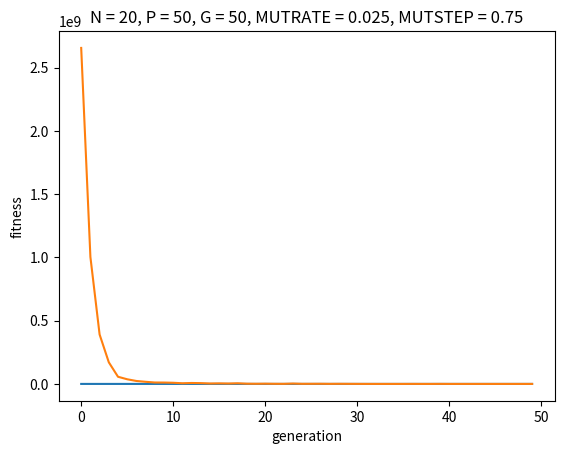

Python code for this plot:
import random as rand
import copy
import matplotlib.pyplot as plt
import numpy as np
import csv


N = 20   # amount of genes for individual
P = 50   # amount of population of individuals
L = 10   # times to loop for accuracy
G = 50   # amount of generations
MUTRATE = 0.025  # mutation rate
MUTSTEP = 0.75  # amount to change gene by if mutation occurs

file = "datafile.csv"   # file to save data in
show_graph = True       # whether or not to show graph
gen_start = 0           # if graph is shown, which generation to start displaying the results

# func1
#GENE_MIN = -100
#GENE_MAX = 100

# func2
GENE_MIN = -5
GENE_MAX = 10


class Individual:
    def __init__(self):
        self.gene = [0]*N
        self.fitness = 0



# func 1
"""
def calculate_fitness(ind):
    fitness = 0
    for i in range(1, N-1):
        fitness = fitness + (100 * (ind.gene[i+1] - (ind.gene[i] ** 2)) ** 2) + ((1 - ind.gene[i]) ** 2)
    ind.fitness = fitness
    #print(str(fitness))
    return fitness
"""

# func 2
#"""
def calculate_fitness(ind):
    fitness = 0

    sum1 = 0
    for i in range(1, N):
        sum1 = sum1 + (ind.gene[i] ** 2)

    sum2 = 0
    for j in range(1, N):
        sum2 = sum2 + (0.5 * j * ind.gene[j])
    sum2 = sum2 ** 2

    sum3 = 0
    for k in range(1, N):
        sum3 = sum3 + (0.5 * k * ind.gene[k])
    sum3 = sum3 ** 4

    fitness = sum1 + sum2 + sum3
    ind.fitness = fitness
    #print(str(fitness))
    return fitness
#"""


def get_lowest_fitness(pop):
    lowest_fitness = pop[0].fitness
    for ind in pop:
        if ind.fitness < lowest_fitness:
            lowest_fitness = ind.fitness
    return lowest_fitness


def get_mean_fitness(pop):
    mean_fitness = 0
    for individual in pop:
        mean_fitness = mean_fitness + individual.fitness
    mean_fitness = mean_fitness / len(pop)
    return mean_fitness



total_lowest_fitnesses = np.zeros(G)
total_mean_fitnesses = np.zeros(G)

# loop algorithm for accuracy
for l in range(L):
    lowest_fitnesses = []
    mean_fitnesses = []

    individuals_array = []

    for x in range(P):
        # create array N long and populate with random floats between 1 and 0
        tempgene = []
        for y in range(N):
            tempgene.append(rand.uniform(GENE_MIN, GENE_MAX))
        individual = Individual()
        individual.gene = tempgene.copy()
        calculate_fitness(individual)
        individuals_array.append(individual)

    # run generations
    for gen in range(G):
        # get offspring from individuals array
        offspring_array = []
        for i in range(P):
            parent1 = rand.randint(0, P-1)
            off1 = copy.deepcopy(individuals_array[parent1])
            parent2 = rand.randint(0, P-1)
            off2 = copy.deepcopy(individuals_array[parent2])
            # add the better comparison to offspring
            if off1.fitness < off2.fitness:
                offspring_array.append(off1)
            else:
                offspring_array.append(off2)


        mutated_array = []
        # cross over
        toff1 = Individual()
        toff2 = Individual()
        toff1_copy = Individual()
        for i in range(0, P, 2):
            toff1 = copy.deepcopy(offspring_array[i])
            toff2 = copy.deepcopy(offspring_array[i+1])
            toff1_copy = copy.deepcopy(offspring_array[i])
            cross_over_point = rand.randint(1, N)
            # cross over genes starting from cross over point to the end
            for j in range(cross_over_point, N):
                toff1.gene[j] = toff2.gene[j]
                toff2.gene[j] = toff1_copy.gene[j]
            # add crossed over offspring to new array
            mutated_array.append(copy.deepcopy(toff1))
            mutated_array.append(copy.deepcopy(toff2))

        # mutation
        for i in range(P):
            new_individual = Individual()
            new_individual.gene = []
            for j in range(N):
                gene = mutated_array[i].gene[j]
                mutprob = rand.random()
                if mutprob < MUTRATE:
                    alter = rand.uniform(-MUTSTEP, MUTSTEP)
                    gene = gene + alter
                    if gene < GENE_MIN:
                        gene = GENE_MIN
                    if gene > GENE_MAX:
                        gene = GENE_MAX
                new_individual.gene.append(gene)
            calculate_fitness(new_individual)
            mutated_array[i] = copy.deepcopy(new_individual)

        # calculate lowest and mean fitness
        lowest_fitness = get_lowest_fitness(mutated_array)
        mean_fitness = get_mean_fitness(mutated_array)

        if gen > 0:
            if lowest_fitness > lowest_fitnesses[gen-1]:
                lowest_fitness = lowest_fitnesses[gen-1]

        # save lowest and mean fitness from this generation
        lowest_fitnesses.append(lowest_fitness)
        mean_fitnesses.append(mean_fitness)

        # copy mutated population into individuals array to begin new generation
        individuals_array = copy.deepcopy(mutated_array)

        # for following what point the algorithm is at, used for when it took a long time to run
        '''if (gen+1) % 100 == 0:
            print(f"Loop {l+1} gen {gen+1}")'''

    #add up total fitnesses
    for i in range(G):
        total_lowest_fitnesses[i] = total_lowest_fitnesses[i] + lowest_fitnesses[i]
        total_mean_fitnesses[i] = total_mean_fitnesses[i] + mean_fitnesses[i]


# divide by the amount of times looped for average
for i in range(G):
    total_lowest_fitnesses[i] = total_lowest_fitnesses[i] / L
    total_mean_fitnesses[i] = total_mean_fitnesses[i] / L


# print data per generation in terminal
'''for i in range(G):
    print("Gen " + str(i+1))
    print("lowest fitness = " + str('%.10E' % total_lowest_fitnesses[i]))
    print("mean fitness = " + str('%.10E' % total_mean_fitnesses[i]) + "\n")'''


# saves data per generation in file
with open(file, 'w') as f:
    writer = csv.writer(f)
    for i in range(G):
        writer.writerow([i+1, ' %.3E' % total_lowest_fitnesses[i], ' %.3E' % total_mean_fitnesses[i]])


if show_graph:
    plt.ylabel("fitness")
    plt.xlabel("generation")
    plt.title(f"N = {N}, P = {P}, G = {G}, MUTRATE = {MUTRATE}, MUTSTEP = {MUTSTEP}")
    plt.plot(np.arange(gen_start, G), total_lowest_fitnesses[gen_start:])
    plt.plot(np.arange(gen_start, G), total_mean_fitnesses[gen_start:])
    plt.show()
